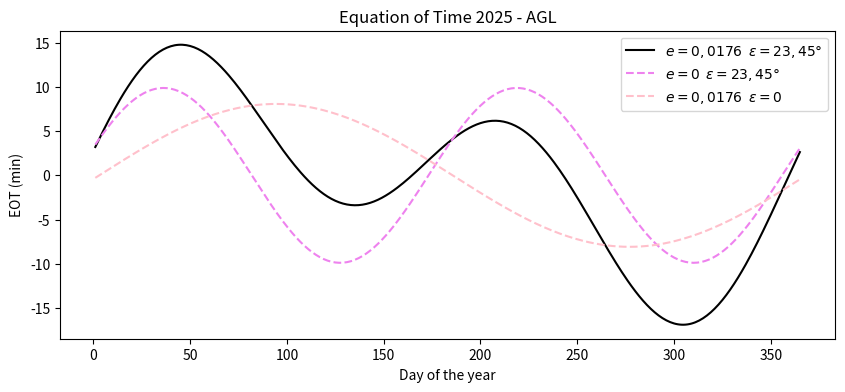

This chart was generated by the following Python code:
# -*- coding: utf-8 -*-
"""
Created on Tue May 13 18:09:33 2025

@author: andrea
"""
import numpy as np
import matplotlib.pyplot as plt

# Plot of the EOT
e = 0.0176
epsilon = np.radians(23.45)
P = np.radians(12.3)
T = 365.25

#Compute Mean anomaly for day N
def M(N):
    return 2*np.pi*(N-3)/T

def EOT(Ma, ecc, tilt):
    return -( -2*ecc*np.sin(Ma)-(np.tan(tilt*0.5))**2 * np.sin(2*(Ma+P)) ) * (720 / np.pi)
 #in minutes
    
EOT_l=[]
EOT_circ=[] 
EOT_tiltless=[]
days=[]

for i in range(1,366): 
    days.append(i)
    EOT_l.append(EOT(M(i),e,epsilon))
    EOT_circ.append(EOT(M(i),0,epsilon))
    EOT_tiltless.append(EOT(M(i),e,0))

plt.figure(figsize=(10, 4))
plt.plot(days, EOT_l, color='black', label=r'$e=0,0176$  $\epsilon=23,45°$')
plt.plot(days, EOT_circ, color='violet',  linestyle='--', label=r'$e=0$  $\epsilon=23,45°$')
plt.plot(days, EOT_tiltless, color='pink', linestyle='--',  label=r'$e=0,0176$  $\epsilon=0$')
plt.title("Equation of Time 2025 - AGL")
plt.xlabel("Day of the year")
plt.ylabel("EOT (min)")
plt.legend()
plt.show()
